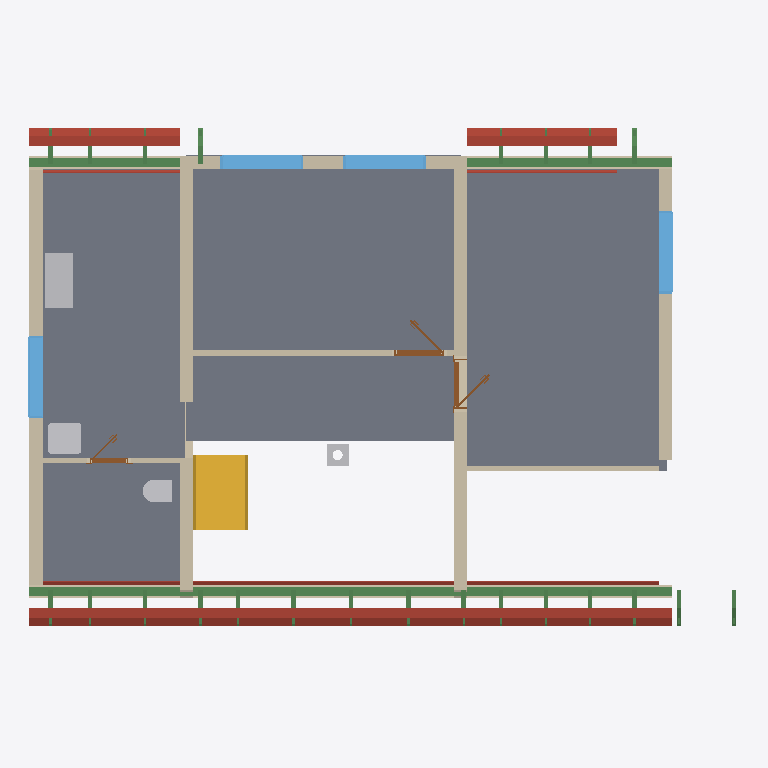
Plan cut of the same IFC building model at storey 'Roof - -3: Gypsum plasterboard' (level 3.03 m, cut at 4.43 m), seen from above with north up, elements coloured by IFC class: 26 beams (green), 18 roofs (red-brown), 11 walls (beige), 8 slabs (grey), 4 other elements (light grey), 4 windows (light blue), 3 doors (brown), 1 stair (yellow). Cut surfaces are drawn darker.
Extent 12.9 m × 9.2 m × 8.8 m (x, y, z). Storeys (11): Ground floor at 0.00 m; Upper floor at 3.03 m; Roof - -2: Vapour barrier at 3.03 m; Roof - -3: Gypsum plasterboard at 3.03 m; Roof - 0: Rafters at 3.03 m; Roof - 0a: Collar ties at 3.03 m; Roof - +1: Wood fiberboard at 3.03 m; Roof - +2: Underlay at 3.03 m; Roof - +3: Counter-battens at 3.03 m; Roof - +4: Tile battens at 3.03 m; Roof - +5: Tiles at 3.03 m. Elements (359): 233 IfcBeam, 66 IfcSlab, 22 IfcWall, 15 IfcFurniture, 8 IfcDoor, 7 IfcWindow, 5 IfcSanitaryTerminal, 2 IfcStair, 1 IfcChimney.

HEADER;
FILE_DESCRIPTION(('ViewDefinition[DesignTransferView]'),'2;1');
FILE_NAME('/dev/null','2026-09-11T07:17:43+02:00',(''),(''),'IfcOpenShell 0.8.5','IfcOpenShell 0.8.5','Nobody');
FILE_SCHEMA(('IFC4'));
ENDSEC;
DATA;
#1=IFCPROJECT('1WwP9rWMfE5OGGc2Tm2$1a',$,'My house',$,$,$,$,(#10,#15),#5);
#19=IFCSITE('3Kgaw4kKDF390bSKtHoi38',$,'Site',$,$,#28854,$,$,$,$,$,$,$,$);
#20=IFCBUILDING('2$jjDVFSv2fvuorHQoTwrz',$,'My house',$,$,#28859,$,$,$,$,$,$);
#33=IFCBUILDINGSTOREY('066QqtmV16zh7d6aTS0LBi',$,'Ground floor',$,$,#28864,$,$,$,0.0);
#40=IFCBUILDINGSTOREY('37F7gnwKD9pvnpgZiQra1v',$,'Upper floor',$,$,#28869,$,$,$,3.03);
#13091=IFCBUILDINGSTOREY('3dAVE3geDFmxs1eWedY9D$',$,'Roof - -2: Vapour barrier','Visibility container for Vapour barrier','ROOF_LAYER',#28874,$,$,$,3.03);
#13097=IFCBUILDINGSTOREY('0YkC4jP6DB6xZ09e73vDjM',$,'Roof - -3: Gypsum plasterboard','Visibility container for Gypsum plasterboard','ROOF_LAYER',#28879,$,$,$,3.03);
#13103=IFCBUILDINGSTOREY('3wBQEaTaHFYPqeBRGMs3nw',$,'Roof - 0: Rafters','Visibility container for Rafters','ROOF_LAYER',#28884,$,$,$,3.03);
#13109=IFCBUILDINGSTOREY('0xQSrPbjLCaeXHKYBzaZvS',$,'Roof - 0a: Collar ties','Visibility container for Collar ties','ROOF_LAYER',#28889,$,$,$,3.03);
#13115=IFCBUILDINGSTOREY('1hrHGr1zP1uvvsD$_HpU31',$,'Roof - +1: Wood fiberboard','Visibility container for Wood fiberboard','ROOF_LAYER',#28894,$,$,$,3.03);
#13121=IFCBUILDINGSTOREY('0oe4rGxF15LvlI9u1MR_AW',$,'Roof - +2: Underlay','Visibility container for Roofing underlay','ROOF_LAYER',#28899,$,$,$,3.03);
#13127=IFCBUILDINGSTOREY('1X$9b7grz7mf7He1v5fU6F',$,'Roof - +3: Counter-battens','Visibility container for Counter-battens','ROOF_LAYER',#28904,$,$,$,3.03);
#13133=IFCBUILDINGSTOREY('0NSxRWTsjFu8oJ4_3sOW3$',$,'Roof - +4: Tile battens','Visibility container for Tile battens','ROOF_LAYER',#28909,$,$,$,3.03);
#13139=IFCBUILDINGSTOREY('00oSXAK0HAQQ0UsYvm$yIi',$,'Roof - +5: Tiles','Visibility container for Roof tiles','ROOF_LAYER',#28914,$,$,$,3.03);
#11276=IFCSLAB('2GNsXxceL9ugVWXeo9bCQr',$,'Upper Pokoj 1',$,$,#30284,#11288,$,.FLOOR.);
#11300=IFCSLAB('1$RxUNt5X4VBlJYO7LRU8v',$,'Upper Pokoj 2',$,$,#30289,#11312,$,.FLOOR.);
#11348=IFCSLAB('0Y7v3_M1f8XunYCfo$CWTM',$,'Sklad',$,$,#30299,#11360,$,.FLOOR.);
#11324=IFCSLAB('38qaJSnM14OhaqQeHhKjI3',$,'Galerie',$,$,#30294,#11336,$,.FLOOR.);
#11372=IFCSLAB('0zl_$L9f5DGPkm0yJtmcca',$,'Zachod',$,$,#30304,#11384,$,.FLOOR.);
#12354=IFCBEAM('3e10eTITT3gxsWvhLPUI$E',$,'Beam',$,$,#29069,#12368,$,.BEAM.);
#11520=IFCWALL('1JhP837gLCig0N$LQHnWE4',$,'Wall 5',$,$,#30654,#11564,$,$);
#11641=IFCWALL('1GIxlkSv56xPKAwuUJaE4d',$,'Wall 6',$,$,#30659,#11685,$,$);
#11762=IFCWALL('1QyXsMgp54zgwzNDUCRob4',$,'Wall 7',$,$,#30664,#11806,$,$);
#2556=IFCSTAIR('0sUeZSMur9$8V6ipG0WJR8',$,'Gallery stair',$,$,#30569,$,$,.STRAIGHT_RUN_STAIR.);
#3244=IFCSLAB('2Ku65mMUP3ff5VwCSAZO5c',$,'Ceiling 1 a',$,$,#30264,#3254,$,.FLOOR.);
#13883=IFCSLAB('0HgIhgg6181h$xEtDxzIGn',$,'Street segment 2 wood fiberboard',$,$,#30369,#13913,$,.ROOF.);
#11471=IFCWALL('0pjISNZHzAjeegMrKOLaHj',$,'Wall 4',$,$,#30649,#11515,$,$);
#11421=IFCWALL('27xrPJVB1C4wnPIEjodgIN',$,'Wall 2',$,$,#30639,#11441,$,$);
#13928=IFCSLAB('27SxVhcU5FBhGCja4uST92',$,'Street segment 2 roofing underlay',$,$,#30374,#13958,$,.ROOF.);
#12373=IFCBEAM('1G1y_DwJz9KRWdmJZoFMUQ',$,'Beam',$,$,#29074,#12387,$,.BEAM.);
#12452=IFCFURNITURE('1XYazIesn84AvQ$f5Awpea',$,'Rekuperace',$,'Rekuperace',#30779,#12464,$,.USERDEFINED.);
#11396=IFCWALL('1XrlcazdXBW9zMM06SACND',$,'Wall 1',$,$,#30634,#11416,$,$);
#14164=IFCSLAB('1iaw34$FXEvvJdgOXWeepa',$,'Street segment 3 wood fiberboard',$,$,#30394,#14194,$,.ROOF.);
#15423=IFCSLAB('3N_qD9gMz5RwbSAyV8HJvW',$,'Garden segment 3 wood fiberboard',$,$,#30509,#15453,$,.ROOF.);
#13602=IFCSLAB('10X_vOaYX58ekYY2HftsHd',$,'Street segment 1 wood fiberboard',$,$,#30344,#13632,$,.ROOF.);
#14726=IFCSLAB('02j7VSsET8v8XXpJImo26A',$,'Garden segment 1 wood fiberboard',$,$,#30444,#14756,$,.ROOF.);
#11446=IFCWALL('27$e_0Cz9F$gHhsJcLTx$_',$,'Wall 3',$,$,#30644,#11466,$,$);
#12392=IFCBEAM('2jsq$FlS19Px1PdxiFdvit',$,'Beam',$,$,#29079,#12406,$,.BEAM.);
#11908=IFCWALL('1Cxj1EgITFTeRYUsUPLjWe',$,'Wall 9',$,$,#30674,#11928,$,$);
#12951=IFCWINDOW('2EsZVlCLvDdfJKGoSg004n',$,'Window 4',$,$,#33664,#12952,$,1.125,1.5,.WINDOW.,.SINGLE_PANEL.,$);
#12505=IFCWINDOW('3cebWGKb57euauZXmbjbnJ',$,'Window 1',$,$,#33649,#12506,$,1.125,1.5,.WINDOW.,.SINGLE_PANEL.,$);
#12601=IFCWINDOW('0wdl6lvVPEJ9So7eJrpjGF',$,'Window 2',$,$,#33654,#12602,$,1.125,1.5,.WINDOW.,.SINGLE_PANEL.,$);
#12855=IFCWINDOW('1NnNB5cMTBp9SAd0o8CEOf',$,'Window 3',$,$,#33659,#12856,$,1.375,1.5,.WINDOW.,.SINGLE_PANEL.,$);
#13647=IFCSLAB('1t9lTz8CzDcPP3Jpyn_6MK',$,'Street segment 1 roofing underlay',$,$,#30349,#13677,$,.ROOF.);
#14209=IFCSLAB('2B$lSa$IH3H9QGR$nzUnTo',$,'Street segment 3 roofing underlay',$,$,#30399,#14239,$,.ROOF.);
#14771=IFCSLAB('1fa8yq$mf7a8FYGk8P3RVG',$,'Garden segment 1 roofing underlay',$,$,#30449,#14801,$,.ROOF.);
#15468=IFCSLAB('30_r8vaGf30AURawSRSKnN',$,'Garden segment 3 roofing underlay',$,$,#30514,#15498,$,.ROOF.);
#13810=IFCSLAB('2WGz4b7MTFq9egkWYLU6hg',$,'Street segment 2 gypsum plasterboard',$,$,#30364,#13868,$,.ROOF.);
#12295=IFCSANITARYTERMINAL('0Ysv_BMnn5dQ_giktq8NFA',$,'Umyv',$,$,#30704,#12303,$,$);
#11883=IFCWALL('3NzEWiO9b3Bfd9XdT8ASjA',$,'Wall 8',$,$,#30669,#11903,$,$);
#13529=IFCSLAB('3wxC_r5srDJvMkBJBhaWEr',$,'Street segment 1 gypsum plasterboard',$,$,#30339,#13587,$,.ROOF.);
#12274=IFCSANITARYTERMINAL('2DJiBOk0z9oQ3HQHzhkh8n',$,'WC',$,$,#30699,#12282,$,$);
#13303=IFCSLAB('0q5DNe2kX8S8fhh1u8IFb$',$,'Street segment 0 wood fiberboard',$,$,#30319,#13333,$,.ROOF.);
#14091=IFCSLAB('0Q3ItAz7jApRCG1fVVLvyI',$,'Street segment 3 gypsum plasterboard',$,$,#30389,#14149,$,.ROOF.);
#12091=IFCWALL('0Wut2OE$X36AbZh36bCpVr',$,'Wall 10',$,$,#30679,#12111,$,$);
#14653=IFCSLAB('18W5Xlj4r2sfkgdHZKl52Z',$,'Garden segment 1 gypsum plasterboard',$,$,#30439,#14711,$,.ROOF.);
#13354=IFCSLAB('0h4HsslLj8oPxRRIe09iEB',$,'Street segment 0 roofing underlay',$,$,#30324,#13384,$,.ROOF.);
#15350=IFCSLAB('01UYcylE50wg3el76kthTR',$,'Garden segment 3 gypsum plasterboard',$,$,#30504,#15408,$,.ROOF.);
#2627=IFCCHIMNEY('2mLLjJLvP8QB_arresDPEB',$,'Main chimney',$,$,#30224,#2647,$,.NOTDEFINED.);
#11951=IFCDOOR('3AnTPIdrT2d8trIJnyKGDn',$,'Door 1',$,$,#33619,#11961,$,2.15,0.9,.DOOR.,.SINGLE_SWING_RIGHT.,$);
#12697=IFCDOOR('2EMFehQ$z1cembaanVea14',$,'Door 3',$,$,#33629,#12707,$,2.15,0.9,.DOOR.,.SINGLE_SWING_RIGHT.,$);
#5780=IFCSLAB('3SvvbAJ7z0UhpluVUk9yOe',$,'Ceiling 2',$,$,#30274,#5789,$,.FLOOR.);
#8557=IFCSLAB('2m9LxPCsT26A8uHvBPjqHb',$,'Ceiling 3',$,$,#30279,#8566,$,.FLOOR.);
#12134=IFCDOOR('1C4A1fcZv9ru46IXq5fzmw',$,'Door 2',$,$,#33624,#12144,$,2.15,0.7,.DOOR.,.SINGLE_SWING_RIGHT.,$);
#323=IFCWALL('08PWW$j5bBveTDLdhHtjQQ',$,'Wall 6',$,$,#30599,#343,$,$);
#13224=IFCSLAB('12PCJLSszCzQlSCMLvAfEs',$,'Street segment 0 gypsum plasterboard',$,$,#30314,#13282,$,.ROOF.);
#22484=IFCBEAM('2Q5_gLt6P8HuyQyZvoTIxp',$,'Rafter 1',$,'RAFTER',#29784,#22515,$,.USERDEFINED.);
#25478=IFCBEAM('1hvgFaJrL6OhsLxwatdXT0',$,'Rafter 1',$,'RAFTER',#30114,#25509,$,.USERDEFINED.);
#21848=IFCBEAM('10DPTBUrXA9g76jScvcBAa',$,'Rafter 1',$,'RAFTER',#29714,#21879,$,.USERDEFINED.);
#22120=IFCBEAM('14iT_41sv05PZbwo6WFHW0',$,'Rafter 1',$,'RAFTER',#29744,#22151,$,.USERDEFINED.);
#22390=IFCBEAM('061fNJN0rEqxIzlptdmV3v',$,'Rafter 1',$,'RAFTER',#29774,#22421,$,.USERDEFINED.);
#23658=IFCBEAM('3W3yumvBz0ReaeY0v0FAc8',$,'Rafter 1',$,'RAFTER',#29914,#23689,$,.USERDEFINED.);
#23928=IFCBEAM('1HdGXNq615IhyJ7USvLLGU',$,'Rafter 1',$,'RAFTER',#29944,#23959,$,.USERDEFINED.);
#24656=IFCBEAM('1Hk4xhwBD10hlzFGOEd9y8',$,'Rafter 1',$,'RAFTER',#30024,#24687,$,.USERDEFINED.);
#25384=IFCBEAM('0MMKPnlKP8iet82eY5uqVE',$,'Rafter 1',$,'RAFTER',#30104,#25415,$,.USERDEFINED.);
#26288=IFCBEAM('17I9TG3s5BowbC_MPPU9jm',$,'Rafter 1',$,'RAFTER',#30204,#26319,$,.USERDEFINED.);
#26382=IFCBEAM('2NR2zjiL13ifwsc4dDlWsx',$,'Rafter 1',$,'RAFTER',#30214,#26413,$,.USERDEFINED.);
#22660=IFCBEAM('0FYAC5P3b70v1bh$0BUmJR',$,'Rafter 1',$,'RAFTER',#29804,#22691,$,.USERDEFINED.);
#22754=IFCBEAM('3LivMGDFr69g5zemi$mFWs',$,'Rafter 1',$,'RAFTER',#29814,#22785,$,.USERDEFINED.);
#22930=IFCBEAM('2HoKzKVs90_PkNNqKVtWQ$',$,'Rafter 1',$,'RAFTER',#29834,#22961,$,.USERDEFINED.);
#23024=IFCBEAM('2XknyjFhz99gKDVvCHJMN6',$,'Rafter 1',$,'RAFTER',#29844,#23055,$,.USERDEFINED.);
#23294=IFCBEAM('175sa2Y496SwIZA4aa3vQo',$,'Rafter 1',$,'RAFTER',#29874,#23325,$,.USERDEFINED.);
#23388=IFCBEAM('1EAkbJ_2H8DwtQrINA1oxQ',$,'Rafter 1',$,'RAFTER',#29884,#23419,$,.USERDEFINED.);
#24292=IFCBEAM('1ZyfEJiZ5D3AIgm0hnQP8w',$,'Rafter 1',$,'RAFTER',#29984,#24323,$,.USERDEFINED.);
#25020=IFCBEAM('28aJ0xSZz3cRQaZjA5l_QY',$,'Rafter 1',$,'RAFTER',#30064,#25051,$,.USERDEFINED.);
#25748=IFCBEAM('2p3WVbN5f6q8J57SWjd4d1',$,'Rafter 1',$,'RAFTER',#30144,#25779,$,.USERDEFINED.);
#25842=IFCBEAM('14mj2pEyz8mPsHieRkKVms',$,'Rafter 1',$,'RAFTER',#30154,#25873,$,.USERDEFINED.);
#26018=IFCBEAM('19iZZVuMn0MfLQohmHxRB9',$,'Rafter 1',$,'RAFTER',#30174,#26049,$,.USERDEFINED.);
#26112=IFCBEAM('03QYMm$fH2tQqb6tHK0DOC',$,'Rafter 1',$,'RAFTER',#30184,#26143,$,.USERDEFINED.);
ENDSEC;
